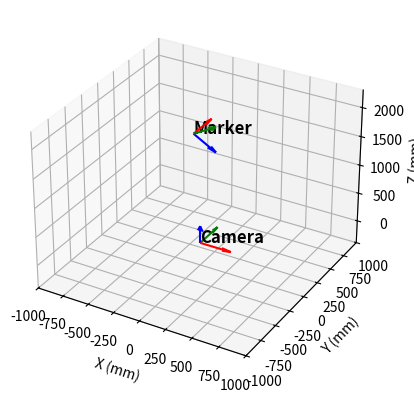

Source code (Python):
import numpy as np
import matplotlib.pyplot as plt
from mpl_toolkits.mplot3d import Axes3D

def draw_coordinate_system(ax, T, label, length=50):
    """
    Draw a coordinate system given a transformation matrix.
    
    Args:
    ax (Axes3D): The 3D axis to draw on.
    T (np.array): The 4x4 transformation matrix.
    label (str): Label for the coordinate system.
    length (float): Length of the coordinate system axes.
    """
    # Origin of the coordinate system
    origin = T[:3, 3]

    # Axes of the coordinate system
    x_axis = T[:3, 0]
    y_axis = T[:3, 1]
    z_axis = T[:3, 2]

    ax.quiver(*origin, *x_axis, color='r', length=length)
    ax.quiver(*origin, *y_axis, color='g', length=length)
    ax.quiver(*origin, *z_axis, color='b', length=length)

    ax.text(*origin, label, fontsize=12, fontweight='bold')

def plot_marker_and_camera(marker_T):
    """
    Plot the marker and camera coordinate systems in 3D space.
    
    Args:
    marker_T (np.array): The 4x4 transformation matrix of the marker.
    camera_T (np.array): The 4x4 transformation matrix of the camera.
    """

    camera_T = np.eye(4)
    fig = plt.figure()
    ax = fig.add_subplot(111, projection='3d')

    # Draw the marker coordinate system
    draw_coordinate_system(ax, camera_T, 'Camera', length=300)

    # Transform camera_T to marker coordinate system
    T_cm = np.dot(np.linalg.inv(camera_T), marker_T)

    # Draw the camera coordinate system
    draw_coordinate_system(ax, T_cm, 'Marker', length=300)

    # Set plot limits
    ax.set_xlim([-1000, 1000])
    ax.set_ylim([-1000, 1000])
    ax.set_zlim([-400, 2300])

    # Set labels with units
    ax.set_xlabel('X (mm)')
    ax.set_ylabel('Y (mm)')
    ax.set_zlabel('Z (mm)')

    plt.show()



markre_T_new = np.array([
[  0,   0.7071,    0.7071 ,     0],
[  1 ,    0,  0   ,  -110         ],
[   0,  0.7071 ,   -0.7071  ,   2000],
[0,0,0,1]

])

plot_marker_and_camera(markre_T_new)

# camera_T_new = np.array([
#     [0.99572, 0.064361, 0.066303, 131.973],
#     [0.063485, -0.99787, 0.015232, -15.241],
#     [0.067142, -0.010957, -0.99768, 538.46],
#     [0, 0, 0, 1]
# ])

# plot_marker_and_camera(camera_T_new)